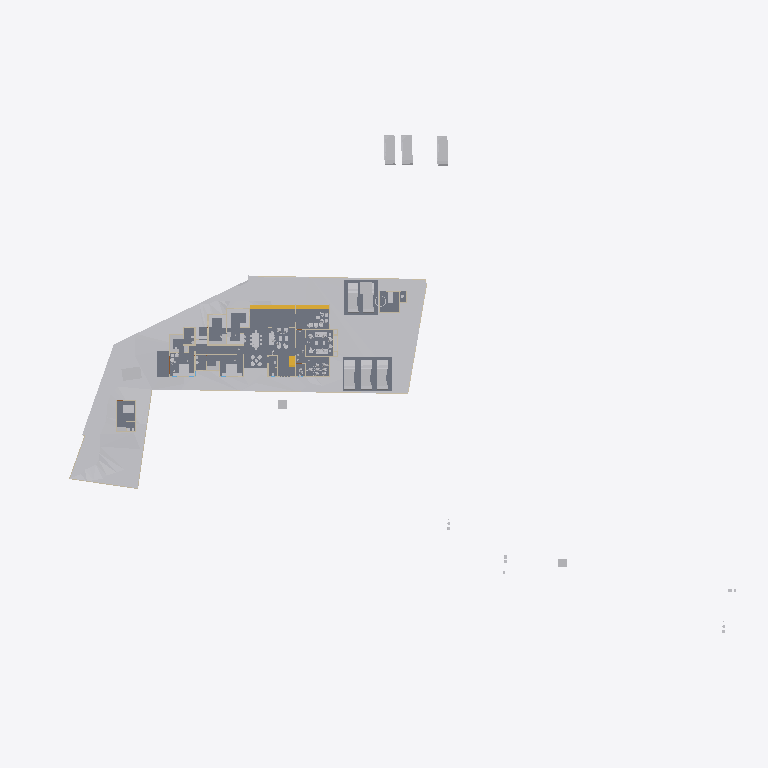
Plan cut of the same IFC building model at storey 'Concept' (level 0.00 m, cut at 1.40 m), seen from above with north up, elements coloured by IFC class: 39 other elements (light grey), 18 walls (beige), 7 slabs (grey), 3 stair flights (yellow). Cut surfaces are drawn darker.
Extent 123.3 m × 86.4 m × 24.5 m (x, y, z). Storeys (8): Road Level at 0.00 m; Concept at 0.00 m; Existing at 0.00 m; Roof at 0.00 m; Area at 0.00 m; Car Porch at 0.00 m; GF at 0.45 m; FF at 3.75 m. Elements (406): 119 IfcWall, 101 IfcFurniture, 53 IfcBuildingElementProxy, 35 IfcDoor, 31 IfcSanitaryTerminal, 30 IfcWindow, 9 IfcSlab, 8 IfcVehicle, 6 IfcRoof, 5 IfcStairFlight, 4 IfcRailing, 2 IfcGeographicElement.

HEADER;
FILE_DESCRIPTION(('ViewDefinition[DesignTransferView]'),'2;1');
FILE_NAME('Jailani.ifc','2025-12-19T16:48:11+05:30',(''),(''),'IfcOpenShell 0.8.4','Bonsai 0.8.4','Nobody');
FILE_SCHEMA(('IFC4X3'));
ENDSEC;
DATA;
#1=IFCPROJECT('1rEyq$MlvDVO9q4X_6O_vh',$,'My Project',$,$,$,$,(#14,#26),#9);
#31=IFCSITE('2ymv4STDrDCBgdvlSnG91s',$,'My Site',$,$,#54,$,$,$,$,$,$,$,$);
#37=IFCBUILDING('0WCwdFWaT3fvN6dYFJV0G3',$,'My Building',$,$,#60,$,$,$,$,$,$);
#43=IFCBUILDINGSTOREY('3glIUxBxj019WI9WL2_LBp',$,'Road Level',$,$,#66,$,$,$,$);
#2091=IFCBUILDINGSTOREY('0gksAyAJzF1eVdNHxF82jx',$,'GF',$,$,#2111,$,$,$,$);
#9684=IFCBUILDINGSTOREY('0GW8AoQ6z9OfFkHNDnUrmB',$,'FF',$,$,#125450,$,$,$,$);
#36449=IFCBUILDINGSTOREY('08MXqDc890wx$ikiXcsfjl',$,'Concept',$,$,#36465,$,$,$,$);
#37612=IFCBUILDINGSTOREY('3FqJSqHaz8MQtwN4CzJUgT',$,'Existing',$,$,#37627,$,$,$,$);
#39460=IFCBUILDINGSTOREY('2$v9ldK6P2VucsJp$wo$TV',$,'Roof',$,$,#39475,$,$,$,$);
#119304=IFCBUILDINGSTOREY('0qBaI9Ey94591kdt6C2Jnr',$,'Area',$,$,#119319,$,$,$,$);
#129129=IFCBUILDINGSTOREY('3kIur_wS960wa7BjgB$p1C',$,'Car Porch',$,$,#129145,$,$,$,$);
#1788=IFCGEOGRAPHICELEMENT('2G7_FUH1TFnfA2p0BceQCt',$,'Site',$,$,#100204,#1804,$,.TERRAIN.);
#4726=IFCSLAB('2FiUBYKgX14Ok5pfpzPww9',$,'Slab',$,$,#104282,#4737,$,$);
#44400=IFCGEOGRAPHICELEMENT('1ijp4spyP8GBGp3uN8hwYJ',$,'Grass',$,$,#44458,#44410,$,.VEGETATION.);
#100712=IFCSLAB('1DsvWWCbL7cANGjESzliI9',$,'Slab',$,$,#121449,#100733,$,$);
#127862=IFCSLAB('1QGmrYkAX2DRO2sXIAl9EC',$,'Slab',$,$,#129156,#127883,$,$);
#100672=IFCSLAB('0rsLiG2dbCD8BwexqTqqYU',$,'Slab',$,$,#121454,#100693,$,$);
#127812=IFCSLAB('2LNq2NdonAMex65z$Cs_1a',$,'Slab',$,$,#129151,#127833,$,$);
#119444=IFCSLAB('1HaPt$rVH898ahLpgi_hqp',$,'Slab',$,$,#121464,#119465,$,$);
#119404=IFCSLAB('1aZu1s_$9FNPL98$qgJvat',$,'Slab',$,$,#121459,#119425,$,$);
#40568=IFCVEHICLE('3YADKfQzbBmOkqjeAW8eZC',$,'Vehicle',$,$,#41076,#40581,$,$);
#40601=IFCVEHICLE('2n0InfZ3983xlP1tLNpSFe',$,'Vehicle',$,$,#41081,#40614,$,$);
#40247=IFCVEHICLE('1o80UYAPX4cRrso8iBSkYA',$,'Vehicle',$,$,#41071,#40260,$,$);
#41410=IFCVEHICLE('0vgVxzNb92ZxtGg52SdjXf',$,'Vehicle',$,$,#104123,#41423,$,$);
#42195=IFCVEHICLE('3MkhLELVLDs8uvUp6MaLNE',$,'Vehicle',$,$,#104128,#42208,$,$);
#41382=IFCVEHICLE('1IZ4nX7e53bPYukwIgWlwk',$,'Vehicle',$,$,#104118,#41395,$,$);
#103859=IFCVEHICLE('0Rj7kGn8PAKQhJ_nG_1K0p',$,'Vehicle',$,$,#104178,#103872,$,$);
#4239=IFCBUILDINGELEMENTPROXY('3q7lNd2p17oe3AMat8N37d',$,'Toilet 2',$,$,#81645,#4249,$,.COMPLEX.);
#82694=IFCVEHICLE('1WbX0ZaZv1EAj6UxZaEAuW',$,'Vehicle',$,$,#104133,#82707,$,$);
#117188=IFCSTAIRFLIGHT('28ZoyOiSz75w_lwgbpSsXK',$,'StairFlight',$,$,#117322,#117264,$,2,1,0.150000005960464,0.0900000035762787,$);
#4250=IFCBUILDINGELEMENTPROXY('3toYnKI0v7vRY5ZvUmLVDd',$,'Toilet1',$,$,#81650,#4260,$,.COMPLEX.);
#55484=IFCFURNITURE('3TkWbzkAX1QAVy26F4DON4',$,'Furniture',$,$,#116000,#55497,$,$);
#116897=IFCSTAIRFLIGHT('26dIN7ntT4SuqmzpxmP9Xh',$,'StairFlight',$,$,#117078,#116977,$,2,1,0.150000005960464,0.0900000035762787,.STRAIGHT.);
#48553=IFCFURNITURE('2Ze14ZEU9CiBG9_AhI5DIZ',$,'Furniture',$,$,#116005,#48562,$,$);
#55457=IFCFURNITURE('0V6hxvZwXE6hVLVUBmKQZG',$,'Furniture',$,$,#121093,#55466,$,$);
#101745=IFCFURNITURE('3hoLwjlaj1bx3MhQhdoDlQ',$,'Furniture',$,$,#102113,#101774,$,$);
#3370=IFCWALL('0xoPJC_XvDxeOzIZpSQWPO',$,'Wall',$,$,#35160,#3381,$,$);
#80165=IFCTRANSPORTELEMENT('3e3Q4k1592$RuhbEiGY1JY',$,'TransportElement',$,$,#126208,#80195,$,$);
#56306=IFCFURNITURE('1_EYla0VL98hdUWu1GNTXR',$,'Furniture',$,$,#120184,#56317,$,$);
#3433=IFCWALL('2gqgdNokT89Rrmjq1x$gkt',$,'Wall',$,$,#35105,#3444,$,$);
#23555=IFCTRANSPORTELEMENT('10_X8X5DHBYv3U3r1ASSTk',$,'TransportElement',$,$,#35085,#23564,$,$);
#2632=IFCWALL('1hiIP0I5r0ZAybbUAFoviW',$,'Wall',$,$,#112940,#2638,$,$);
#75308=IFCWALL('0aRmjp_Qf6AeBX3Xe9lqsI',$,'Wall',$,$,#112538,#75319,$,$);
#3190=IFCWALL('193oymhqH3WPw9ieWVOFsJ',$,'Wall',$,$,#36281,#3201,$,$);
#60594=IFCSTAIRFLIGHT('3K6s0TXK14hg3GYNy0Q3Ew',$,'StairFlight',$,$,#126193,#60602,$,10,9,0.15,0.150000005960464,.STRAIGHT.);
#56276=IFCFURNITURE('2vLizZk7fBbeZGzZ1jCZw5',$,'Furniture',$,$,#120179,#56287,$,$);
#2457=IFCWALL('38EbZ7mAL5TfofCc1aVwCP',$,'Wall',$,$,#113131,#2463,$,$);
#102477=IFCFURNITURE('3epe7VZw5Bdw8FKqcPZS7s',$,'Furniture',$,$,#104108,#102507,$,$);
#91504=IFCFURNITURE('16bqPFk7X3fwBdom6ECqxL',$,'Furniture',$,$,#120204,#91515,$,$);
#2607=IFCWALL('0hLi5deXP5Zfo$NOtNZznY',$,'Wall',$,$,#112989,#2613,$,$);
#48220=IFCFURNITURE('1QWqY1IIrEJwc5UsSxSNE6',$,'Furniture',$,$,#113934,#48233,$,$);
#108669=IFCFURNITURE('3bCYOyBxHA5AHLAMUemJi_',$,'Furniture',$,$,#120854,#108680,$,$);
#106585=IFCFURNITURE('1euKBichrDpuMcuOc3YKnc',$,'Furniture',$,$,#120189,#106596,$,$);
#108787=IFCFURNITURE('0R0nJhEQD7teYa2$PIecHO',$,'Furniture',$,$,#120194,#108798,$,$);
#96889=IFCFURNITURE('0vSkcro912JR$kB$WM69H4',$,'Furniture',$,$,#120199,#96900,$,$);
#74767=IFCWALL('0PfuzQe8PDVgwkyTxt9HLX',$,'Wall',$,$,#120702,#74778,$,$);
#128050=IFCFURNITURE('0QfWeKeOzBAeTctajY7xBt',$,'Furniture',$,$,#128144,#128061,$,$);
#6030=IFCFURNITURE('3gD11dh7T2SPAde6fVBVr4',$,'Furniture',$,$,#102358,#6043,$,$);
#89686=IFCFURNITURE('13ALM621n4AfCK13kNr2ii',$,'Furniture',$,$,#102363,#89699,$,$);
#56246=IFCFURNITURE('2mj$BvRbP1f9_7V7W1oVwT',$,'Furniture',$,$,#120269,#56257,$,$);
#91254=IFCWALL('1G4ZGs46D6h8NSP8wZK7Mf',$,'Wall',$,$,#123316,#91265,$,$);
#95662=IFCFURNITURE('27hWn$oSn4quXDvk$_jaZG',$,'Furniture',$,$,#120254,#95673,$,$);
#92229=IFCWALL('3xRq$DcULFeQXxWiBIfq7y',$,'Wall',$,$,#113059,#92240,$,$);
#2582=IFCWALL('3AhfTEAr96zBOu2JT1DiVf',$,'Wall',$,$,#113113,#2588,$,$);
#73692=IFCWALL('0NFDUSK41CyhhmKQii$1su',$,'Wall',$,$,#123482,#73703,$,$);
#57053=IFCFURNITURE('2BepyqesL86OgduNsO02sh',$,'Furniture',$,$,#120154,#57064,$,$);
#56707=IFCFURNITURE('3vVXXivcj3cuUgfA$Fo3Wy',$,'Furniture',$,$,#120149,#56718,$,$);
#119773=IFCFURNITURE('2r_AIZo5D5QuP0U2TnkfKP',$,'Furniture',$,$,#120279,#119784,$,$);
#2407=IFCWALL('1wqYISk15EtxPgF1WYwVVh',$,'Wall',$,$,#100330,#2413,$,$);
#56164=IFCFURNITURE('1NDOqTkPT45hXxPi7JQfG6',$,'Furniture',$,$,#120209,#56175,$,$);
#100281=IFCWALL('2fzXKGPWP48uyMaTiY3vHW',$,'Wall',$,$,#100427,#100292,$,$);
#86870=IFCWALL('1_fX$FEwXFLOJR8rOkkV$4',$,'Wall',$,$,#111473,#86881,$,$);
#116495=IFCFURNITURE('3mttx6DFz3yusfM$dud0Ke',$,'Furniture',$,$,#120274,#116506,$,$);
#86840=IFCWALL('1zaCosLNjApxxIMARr_CVV',$,'Wall',$,$,#111478,#86851,$,$);
#60124=IFCWALL('2egd4x5r5Bt9ju5FZWKZ7D',$,'Wall',$,$,#123826,#60135,$,$);
#108039=IFCFURNITURE('0e54xT6uTFtgyiknJrgO26',$,'Furniture',$,$,#128107,#108050,$,$);
#128005=IFCFURNITURE('3g7qk0yyL1PODlNMy7lp1_',$,'Furniture',$,$,#128129,#128016,$,$);
#59578=IFCWALL('18OzynGbzFkxUyJxJqUeri',$,'Wall',$,$,#128304,#59589,$,$);
ENDSEC;
